The GitHub repository lipika1911/mp contains a labelled image folder "indian_spices" with 12 categories: caraway seeds, cinnamon stick, cloves, coriander seeds, cumin seeds, dry ginger, dry red chilly, fennel seeds, green cardamom, nutmeg, star anise, stone flowers. Examples follow, each with its label.

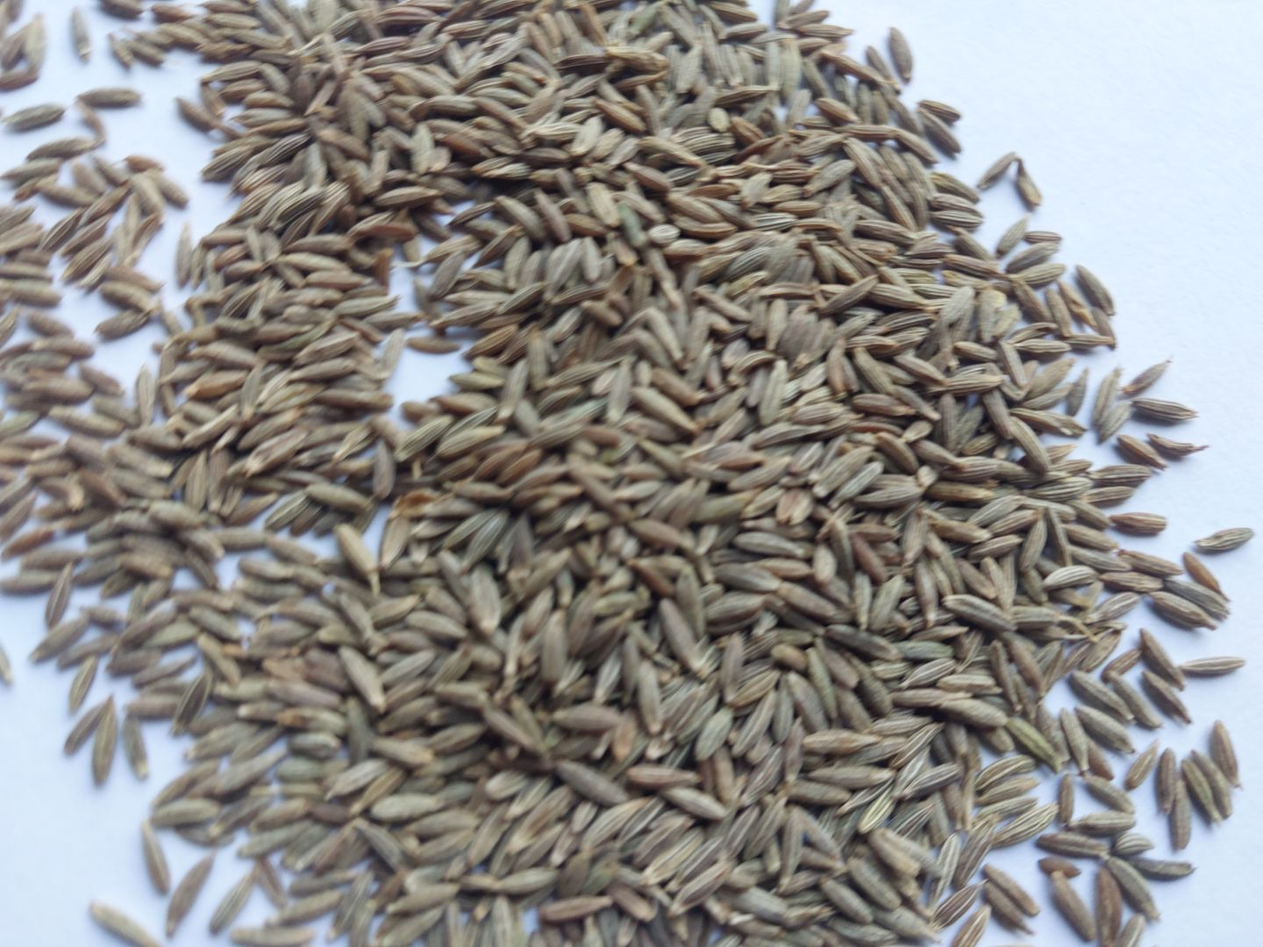
Label: cumin seeds

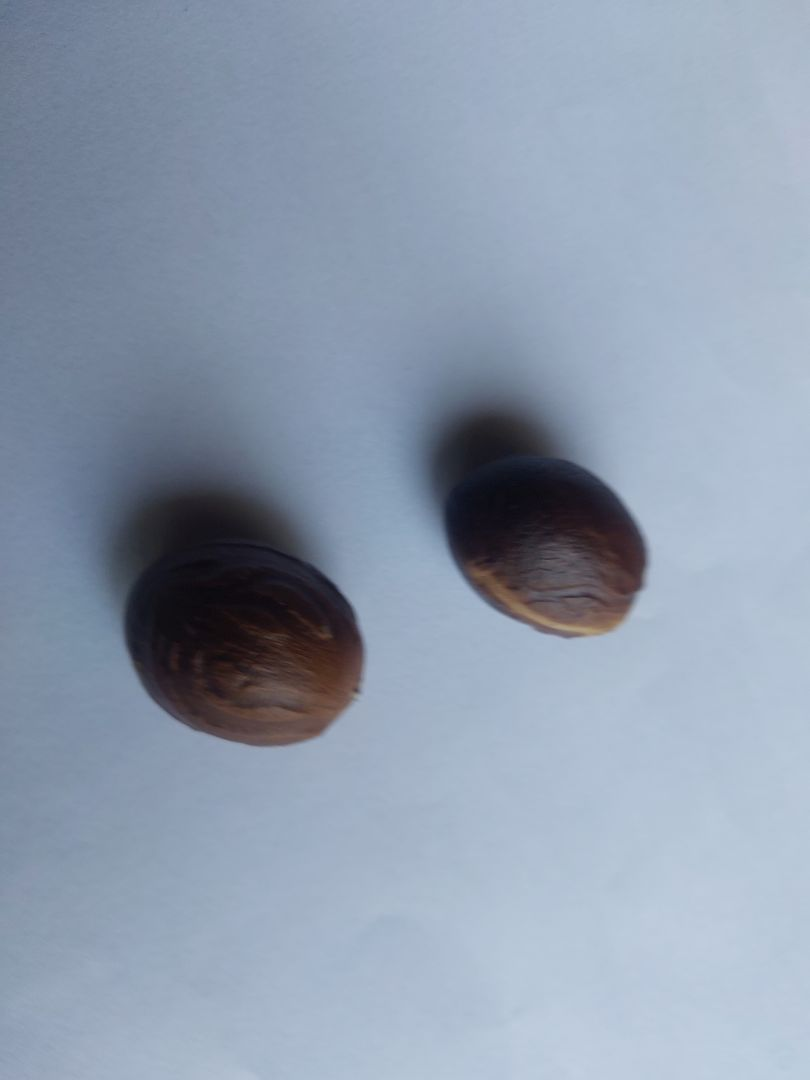
Label: nutmeg

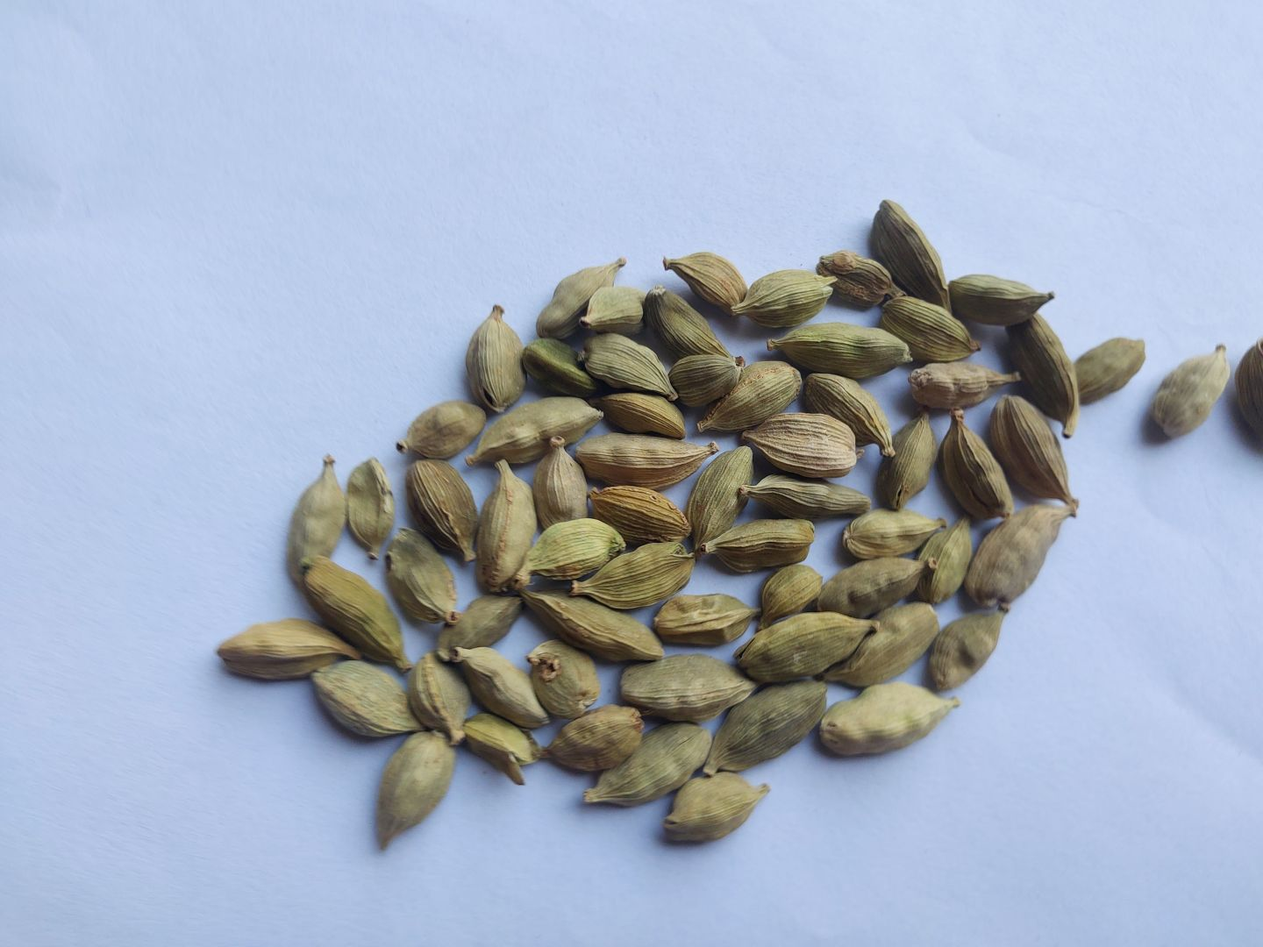
Label: green cardamom

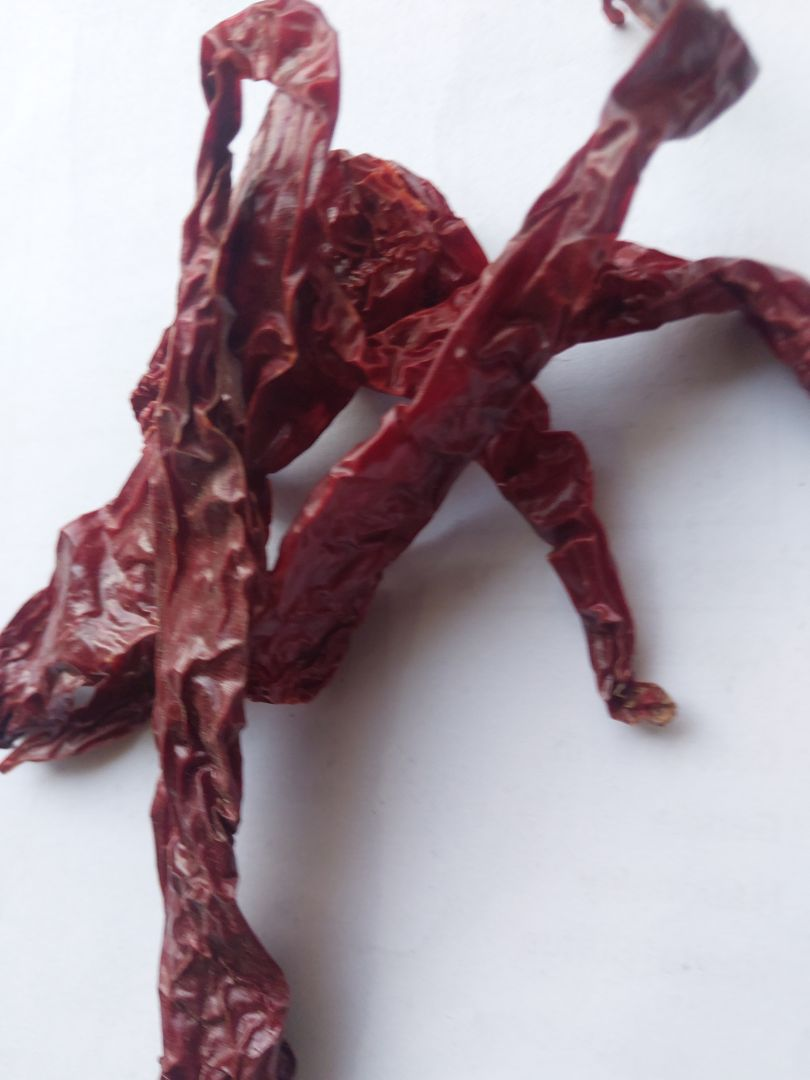
Label: dry red chilly

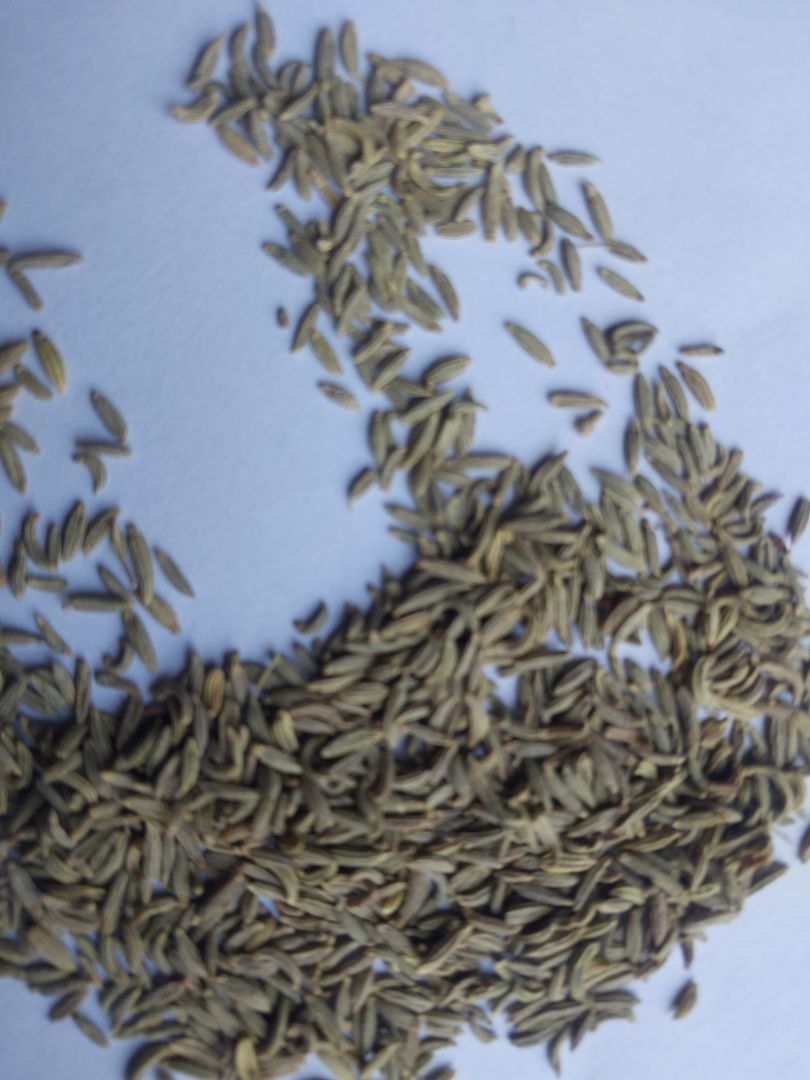
Label: fennel seeds

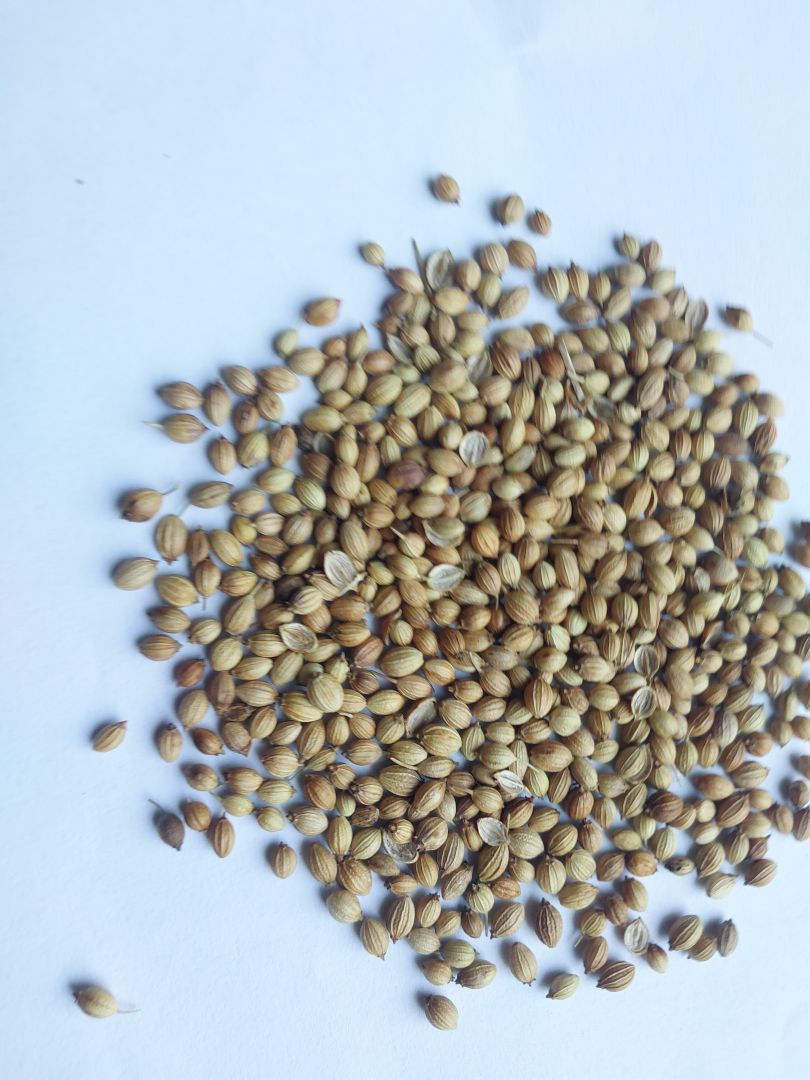
Label: coriander seeds
